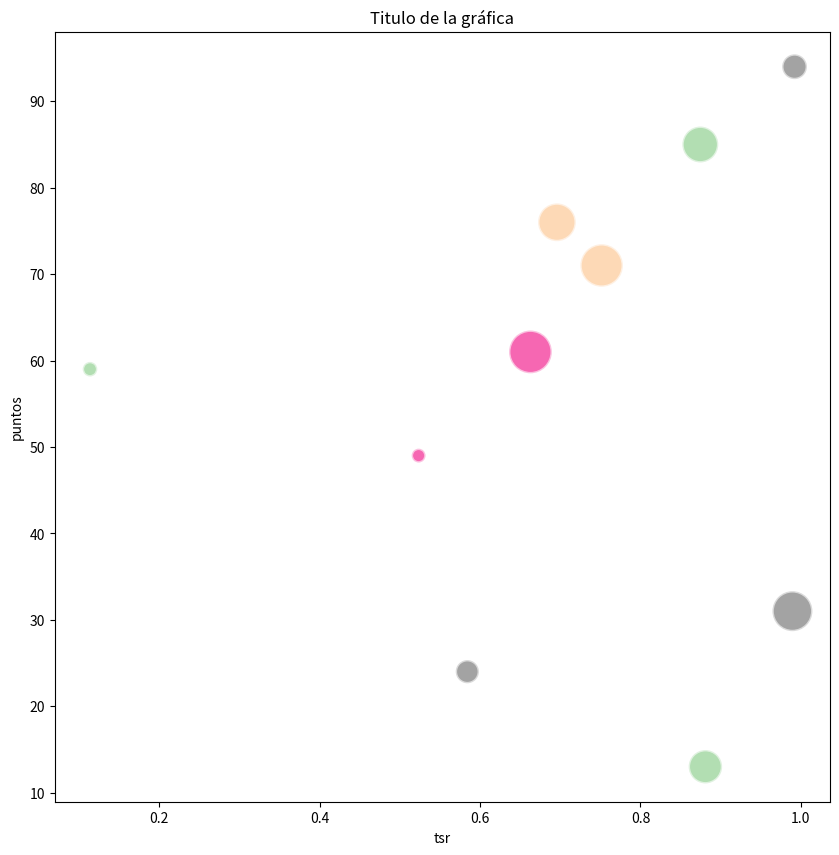

Write the Python code that produced this figure.
#!/usr/bin/env python3
import numpy as np
import pandas as pd
import matplotlib.pyplot as plt
import random


# Un dataframe random pa´jugar. Considerando que tsr entre [0, 1], puntos entre [0,114] y num_goles entre [0,100]
# se genera un dataframe con 10 renglones y 3 columnas que seran tsr, puntos y num_goles
df = pd.DataFrame(
    [random.uniform(0, 1), np.random.randint(0, 115), np.random.randint(0, 100)] for i in range(10)
)


def funcion_juego(df):
    """Una función para hacer gráficas de burbuja. Los países se convierten a una variable categorica
    para ser usados como códigos de color en las burbujas y el diámetro de la burbuja es representado
    por el número de goles"""

    nombres = ["Angola", "México", "Belgica", "Brasil"]
    df.columns = ["tsr", "puntos", "num_goles"]  # Nombramos columnas
    df["paises"] = np.resize(
        nombres, len(df)
    )  # Agregamos nueva columna con nombres de paises en una lista que se repite

    df["paises"] = pd.Categorical(df["paises"])
    # color = np.where(x < 1, 'k', np.where(y < 5, 'b', 'r'))
    figure = plt.figure(figsize=(10, 10))

    # s es el diámetro de la burbuja*10 para hacer más visibles los puntos en este caso en particular
    # c es el color dependiendo del país que se seleccione. x e y son los ejes que generan los puntos en el diagrama de dispersión.
    plt.scatter(
        x=df["tsr"],
        y=df["puntos"],
        s=df["num_goles"] * 10,
        c=df["paises"].cat.codes,
        cmap="Accent",
        alpha=0.6,
        edgecolors="white",
        linewidth=2,
    )

    plt.xlabel("tsr")
    plt.ylabel("puntos")
    plt.title("Titulo de la gráfica")
    return figure

funcion_juego(df)
